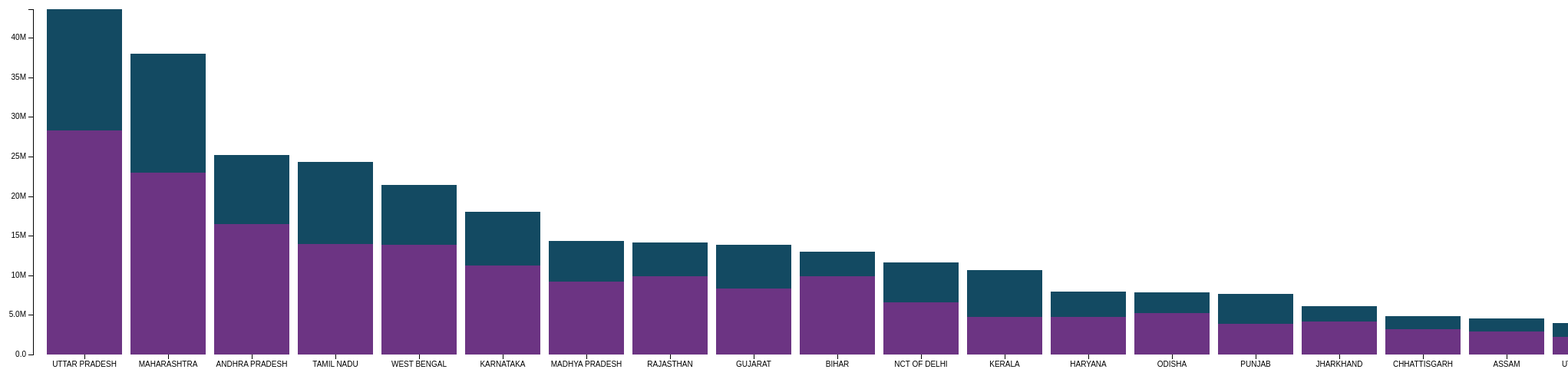
D3 v3 page, settled after 480 driven frames (8 s of simulated time); the page loaded 1 data file(s).



   var margin = {top: 20, right: 20, bottom: 30, left: 40},
   width = 3900 - margin.left - margin.right,
   height = 500 - margin.top - margin.bottom;

   var x = d3.scale.ordinal()
   .rangeRoundBands([0, width], .1);

   var y = d3.scale.linear()
   .rangeRound([height, 0]);

   var color = d3.scale.ordinal()
   .range(["#6C3483 ", "#134A62 ", "#7b6888 ", "#6b486b ", "#a05d56 ", "#d0743c ", "#ff8c00 "]);

   var xAxis = d3.svg.axis()
   .scale(x)
   .orient("bottom");

   var yAxis = d3.svg.axis()
   .scale(y)
   .orient("left")
   .tickFormat(d3.format(".2s"));

   var svg = d3.select("body").append("svg")
   .attr("width", width + margin.left + margin.right)
   .attr("height", height + margin.top + margin.bottom)
   .append("g")
   .attr("transform", "translate(" + margin.left + "," + margin.top + ")");

   
   d3.json("jsonFile2.json",  function( data) {
    color.domain(d3.keys(data[0]).filter(function(key) { return key !== "state"; }));
    data.forEach(function(d) {
      var y0 = 0;
      d.Population = color.domain().map(function(name) { return {name: name, y0: y0, y1: y0 += +d[name]}; });
      d.total = d.Population[d.Population.length - 1].y1;
    });

    data.forEach(function(d) {
      var y0 = 0;
      d.theft = color.domain().map(function(name) { return {name: name, y0: y0, y1: y0 += +d[name]}; });
      d.total = d.theft[d.theft.length - 1].y1;
    });

    data.sort(function(a, b) { return b.total - a.total; });

    x.domain(data.map(function(d) { return d.state; }));
    y.domain([0, d3.max(data, function(d) { return d.total; })+20000]);

    svg.append("g")
    .attr("class", "x axis")
    .attr("transform", "translate(0," + height + ")")
    .call(xAxis);

    svg.append("g")
    .attr("class", "y axis")
    .attr("transform", "translate(0," + height + ")")
    .attr("transform", "rotate(0)")
    .call(yAxis);
 /* append("text")
    .attr("transform", "rotate(-90)")
    .attr("y", 6)
    .attr("dy", ".71em")
    .style("text-anchor", "end")
    .text("Population") */

    var state = svg.selectAll(".state")
    .data(data)
    .enter().append("g")
    .attr("class", "g")
    .attr("transform", function(d) { return "translate(" + x(d.state) + ",0)"; });

    state.selectAll("rect")
    .data(function(d) { return d.theft; })
    .enter().append("rect")
    .attr("width", x.rangeBand())
    .attr("y", function(d) { return y(d.y1); })
    .attr("height", function(d) { return y(d.y0) - y(d.y1); })
    .style("fill", function(d) { return color(d.name); });

    var legend = svg.selectAll(".legend")
    .data(color.domain().slice().reverse())
    .enter().append("g")
    .attr("class", "legend")
    .attr("transform", function(d, i) { return "translate(0," + i * 20 + ")"; });

    legend.append("rect")
    .attr("x", width - 18)
    .attr("width", 18)
    .attr("height", 18)
    .style("fill", color);

    legend.append("text")
    .attr("x", width - 24)
    .attr("y", 9)
    .attr("dy", ".35em")
    .style("text-anchor", "end")
    .text(function(d) { return d; });

  });
  

### data: jsonFile2.json
[
 {
  "state": "JAMMU & KASHMIR",
  "malegrad": 1706220,
  "femalegrad": 1063716
 },
 {
  "state": "HIMACHAL PRADESH",
  "malegrad": 1173796,
  "femalegrad": 894608
 },
 {
  "state": "PUNJAB",
  "malegrad": 3841824,
  "femalegrad": 3836852
 },
 {
  "state": "CHANDIGARH",
  "malegrad": 445976,
  "femalegrad": 378168
 },
 {
  "state": "UTTARAKHAND",
  "malegrad": 2275852,
  "femalegrad": 1733736
 },
 {
  "state": "HARYANA",
  "malegrad": 4735396,
  "femalegrad": 3243004
 },
 {
  "state": "NCT OF DELHI",
  "malegrad": 6544308,
  "femalegrad": 5128460
 },
 {
  "state": "RAJASTHAN",
  "malegrad": 9847688,
  "femalegrad": 4258476
 },
 "... 27 more items"
]